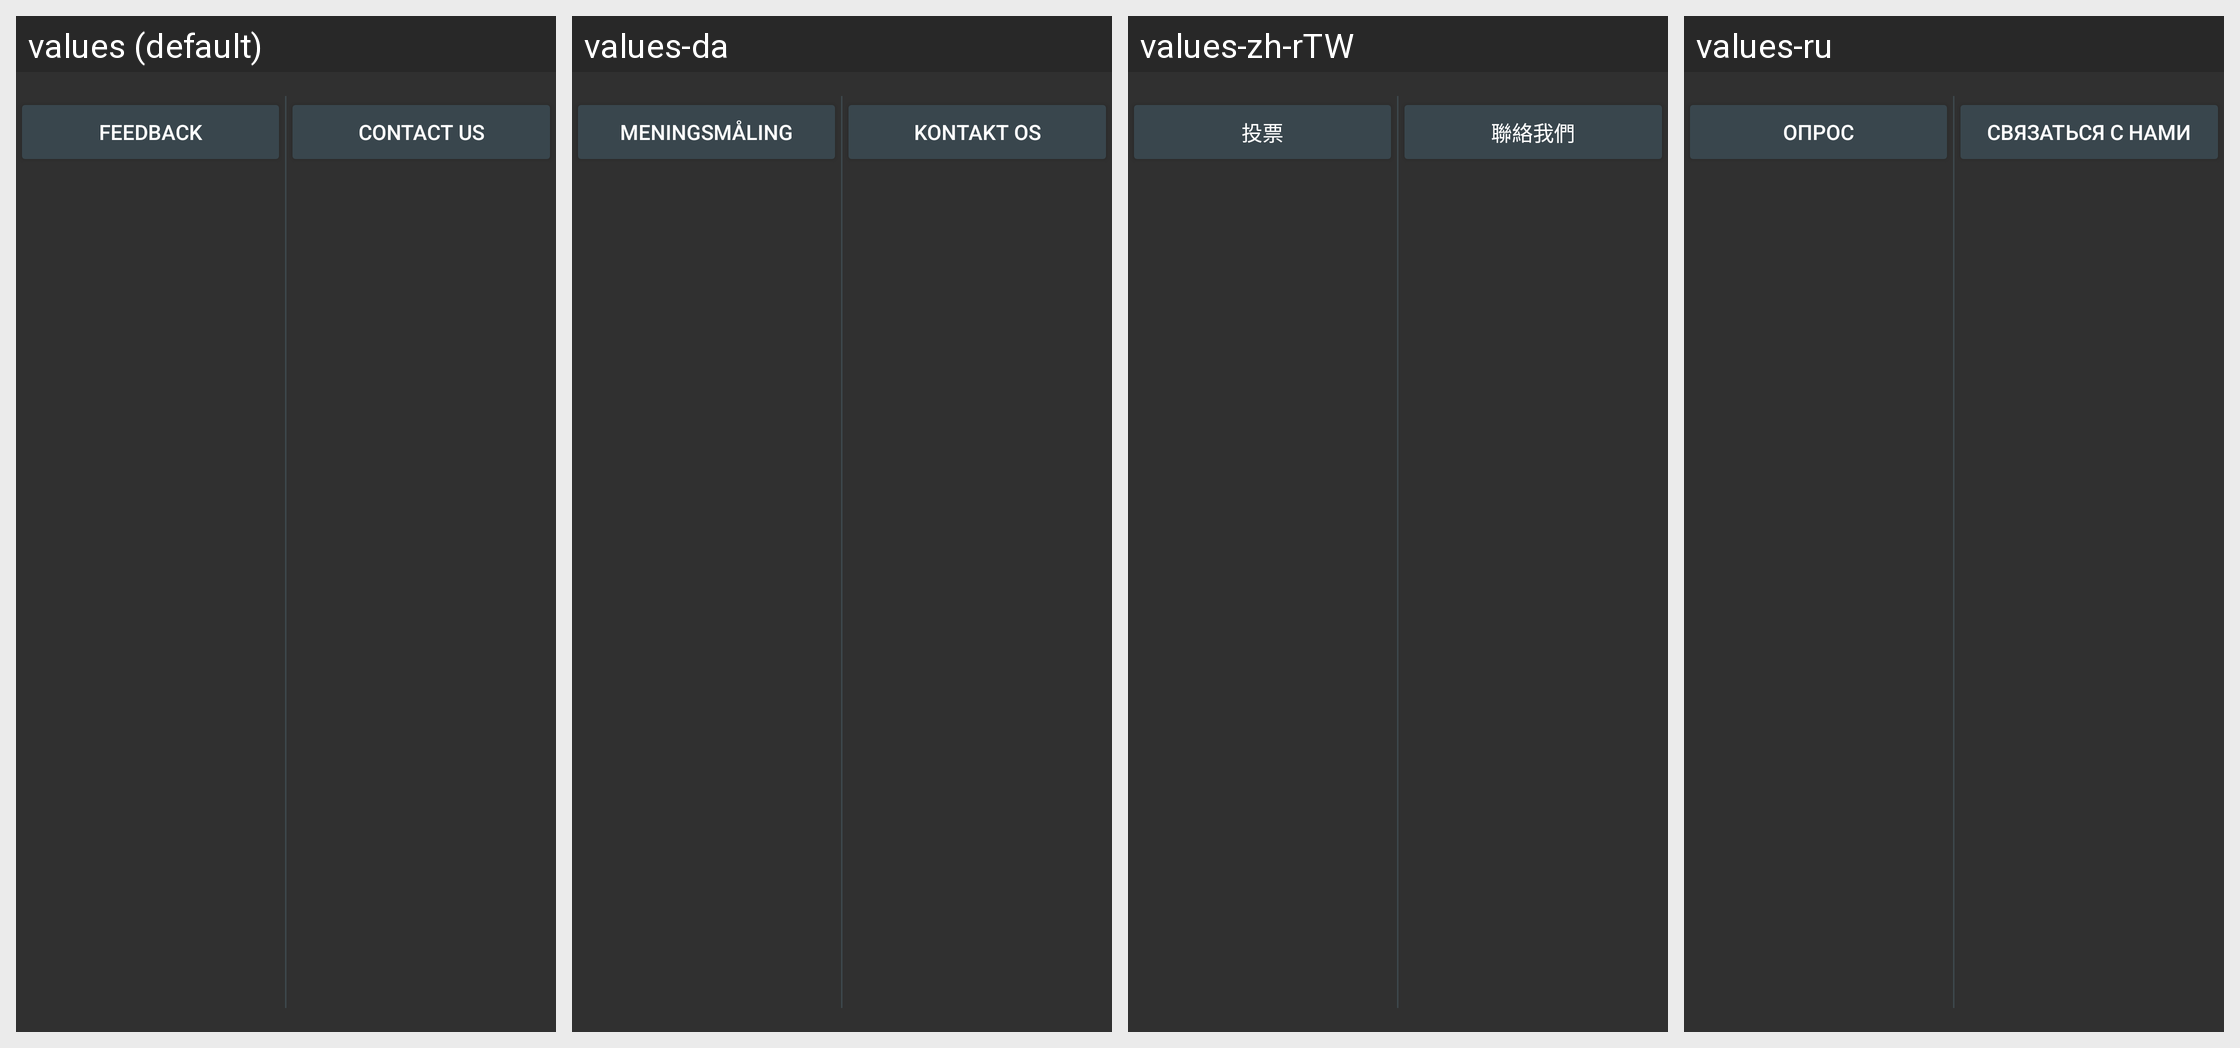

Strings drawn on this Android screen and how each of the app's shown locales translates them:
Android screen res/layout/help_to_improve_item.xml rendered under 4 locales, left to right: values (default), values-da, values-zh-rTW, values-ru. Device: Nexus 5 (rendered at 1080×1920; each locale shown at half size, 540×960, under a caption strip naming it); theme OsmandDarkTheme.
Other locales in the repository, not shown: values-af, values-ar, values-az, values-be, values-be-rBY, values-bg, values-bn, values-bs, values-ca, values-cs, values-cy, values-de, values-el, values-en-rGB, values-eo, values-es, values-es-rAR, values-es-rUS, values-et, values-eu, values-fa, values-fi, values-fr, values-gl, values-he, values-hr, values-hu, values-hy, values-id, values-is, values-it, values-ja, values-ka, values-kn, values-ko, values-ku, values-lt, values-lv, values-ml, values-mr, values-nb, values-nl, values-nn, values-pl, values-pt, values-pt-rBR, values-ro, values-sc, values-sk, values-sl, values-sq, values-sr, values-sv, values-tr, values-uk, values-vi, values-zh-rCN.
Strings drawn on this screen, with the default value and each locale's value (text and hints the layout hard-codes, and strings that could not be matched under every locale, appear in the picture but are not listed):

feedback
  values: Feedback
  values-da: Meningsmåling
  values-zh-rTW: 投票
  values-ru: Опрос

contact_us
  values: Contact us
  values-da: Kontakt os
  values-zh-rTW: 聯絡我們
  values-ru: Связаться с нами
